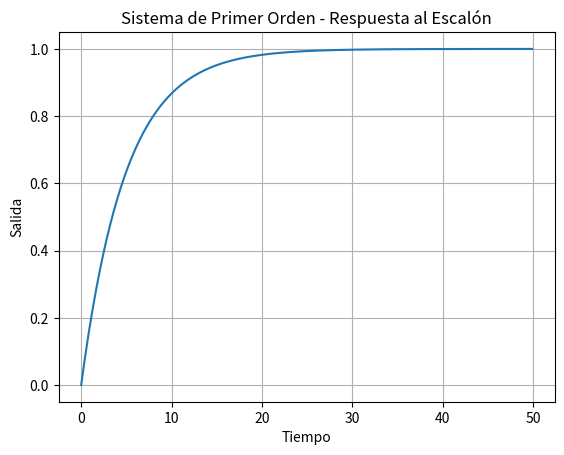

This figure's Python source:
import numpy as np
import matplotlib.pyplot as plt

# Parámetros del sistema
K = 1
tau = 5
dt = 0.1
tiempo = 50

# Inicialización
t = np.arange(0, tiempo, dt)
y = np.zeros(len(t))
u = np.ones(len(t))  # Entrada escalón

# Simulación sistema sin control
for i in range(len(t)-1):
    y[i+1] = y[i] + (dt/tau) * (-y[i] + K*u[i])

plt.figure()
plt.plot(t, y)
plt.title("Sistema de Primer Orden - Respuesta al Escalón")
plt.xlabel("Tiempo")
plt.ylabel("Salida")
plt.grid()
plt.show()
